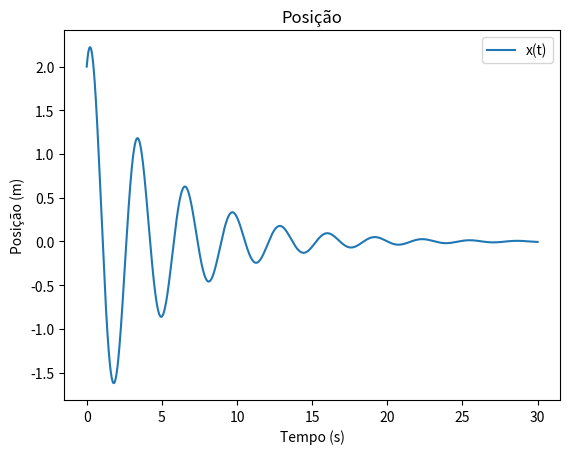
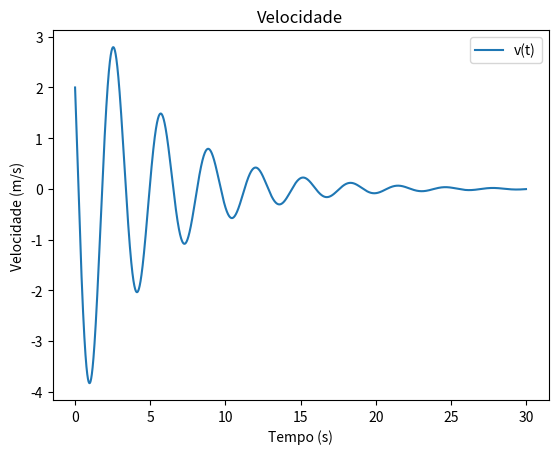

Reproduce these figures in Python, in order.
# Este ficheiro contém a resposta à pergunta 1 e todas as suas alíneas
 
import numpy as np
import matplotlib.pyplot as plt

g = 9.8
m = 0.5
k = 2
b = 0.2



#a
t = 30
dt = 0.001
N = int(t/dt)

x = np.zeros(N)
va = np.zeros(N)
t = np.zeros(N)

x[0] = 2
va[0] = 2
t[0] = 0

for i in range(N-1):
    ace_ang = (-k * x[i] - b * va[i])/m  #F = -kx -bv
    
    va[i+1] = va[i] + ace_ang * dt
    x[i+1] = x[i] + va[i+1] * dt  

    t[i+1] = t[i] + dt
    
plt.figure()
plt.plot(t, x, label='x(t)',)
plt.xlabel('Tempo (s)')
plt.ylabel('Posição (m)')
plt.title('Posição')
plt.legend()
plt.show()

plt.figure()
plt.plot(t, va, label='v(t)',)
plt.xlabel('Tempo (s)')
plt.ylabel('Velocidade (m/s)')
plt.title('Velocidade')
plt.legend()
plt.show()



#b
def maxminv(xm1,xm2,xm3,ym1,ym2,ym3):  
    # Máximo ou mínimo usando o polinómio de Lagrange
    # Dados (input): (x0,y0), (x1,y1) e (x2,y2) 
    # Resultados (output): xm, ymax 
    xab=xm1-xm2
    xac=xm1-xm3
    xbc=xm2-xm3

    a=ym1/(xab*xac)
    b=-ym2/(xab*xbc)
    c=ym3/(xac*xbc)

    xmla=(b+c)*xm1+(a+c)*xm2+(a+b)*xm3
    xm=0.5*xmla/(a+b+c)

    xta=xm-xm1
    xtb=xm-xm2
    xtc=xm-xm3

    ymax=a*xtb*xtc+b*xta*xtc+c*xta*xtb
    return xm, ymax

maxtempos = []
maxposic = []

for i in range(4):
    maxt, maxx=maxminv(t[i-1], t[i], t[i+1], x[i-1], x[i], x[i+1])
    maxposic.append(maxx)
    maxtempos.append(maxt)

print(f'Os 4 primeiros máximos de posição são: {maxposic}')
print(f'Os 4 primeiros máximos encontram-se no tempo: {maxtempos}')


'''R-> Os máximos vão decaindo em posição, até que fica "estável", ou seja, o valor passa a não variar tanto de máximo para máximo'''
#ou 
print('R_1b -> Os máximos vão decaindo em posição, até que fica "estável", ou seja, o valor passa a não variar tanto de máximo para máximo')



#c
T = []
T.append(t[1] - t[0])
T.append(t[2] - t[1])
T.append(t[3] - t[2])
T.append(t[4] - t[3])
mediaT = np.sum(T)/len(T)

f = 1/mediaT

print(f'O valor da frequência é de, aproximadamente: {f:.2f}')
#ou
'''O valor da frequêcia é  1000.00 Hz'''